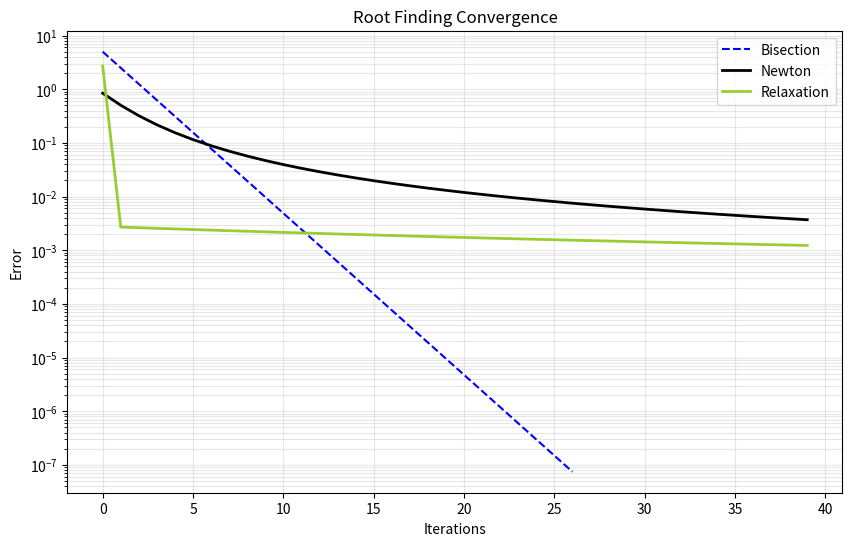

This chart was generated by the following Python code:
import matplotlib.pyplot as plt


def f(x):
    # return x**2 - 4
    return (x-1)**3


def df(x):
    # return 2 * x
    return 2 * (x**2)


A, B = 0, 5
X0 = 4
ALPHA = -0.1
EPS = 1e-7
MAX_ITER = 40


def run_bisection(a, b, eps, max_iter):
    errors = []
    print("\nBisection Errors:")
    for i in range(max_iter):
        error = abs(b - a)
        errors.append(error)
        print(f"Iteration {i}: {error}")
        if error < eps:
            break
        mid = (a + b) / 2
        if f(a) * f(mid) < 0:
            b = mid
        else:
            a = mid
    return errors


def run_newton(x0, eps, max_iter):
    errors = []
    curr_x = x0
    print("\nNewton Errors:")
    for i in range(max_iter):
        f_val = f(curr_x)
        df_val = df(curr_x)
        if df_val == 0:
            break
        next_x = curr_x - f_val / df_val
        error = abs(next_x - curr_x)
        errors.append(error)
        print(f"Iteration {i}: {error}")
        if error < eps:
            break
        curr_x = next_x
    return errors


def run_relaxation(x0, alpha, eps, max_iter):
    errors = []
    curr_x = x0
    print("\nRelaxation Errors:")
    for i in range(max_iter):
        next_x = curr_x + alpha * f(curr_x)
        error = abs(next_x - curr_x)
        errors.append(error)
        print(f"Iteration {i}: {error}")
        if error < eps:
            break
        curr_x = next_x
    return errors


err_bisect = run_bisection(A, B, EPS, MAX_ITER)
err_newton = run_newton(X0, EPS, MAX_ITER)
err_relax = run_relaxation(X0, ALPHA, EPS, MAX_ITER)

plt.figure(figsize=(10, 6))
plt.plot(err_bisect, label='Bisection', color='blue', linestyle='--')
plt.plot(err_newton, label='Newton', color='black', linewidth=2)
plt.plot(err_relax, label='Relaxation', color='yellowgreen', linewidth=2)

plt.yscale('log')
plt.xlabel('Iterations')
plt.ylabel('Error')
plt.title('Root Finding Convergence')
plt.legend()
plt.grid(True, which="both", alpha=0.3)
plt.show()
